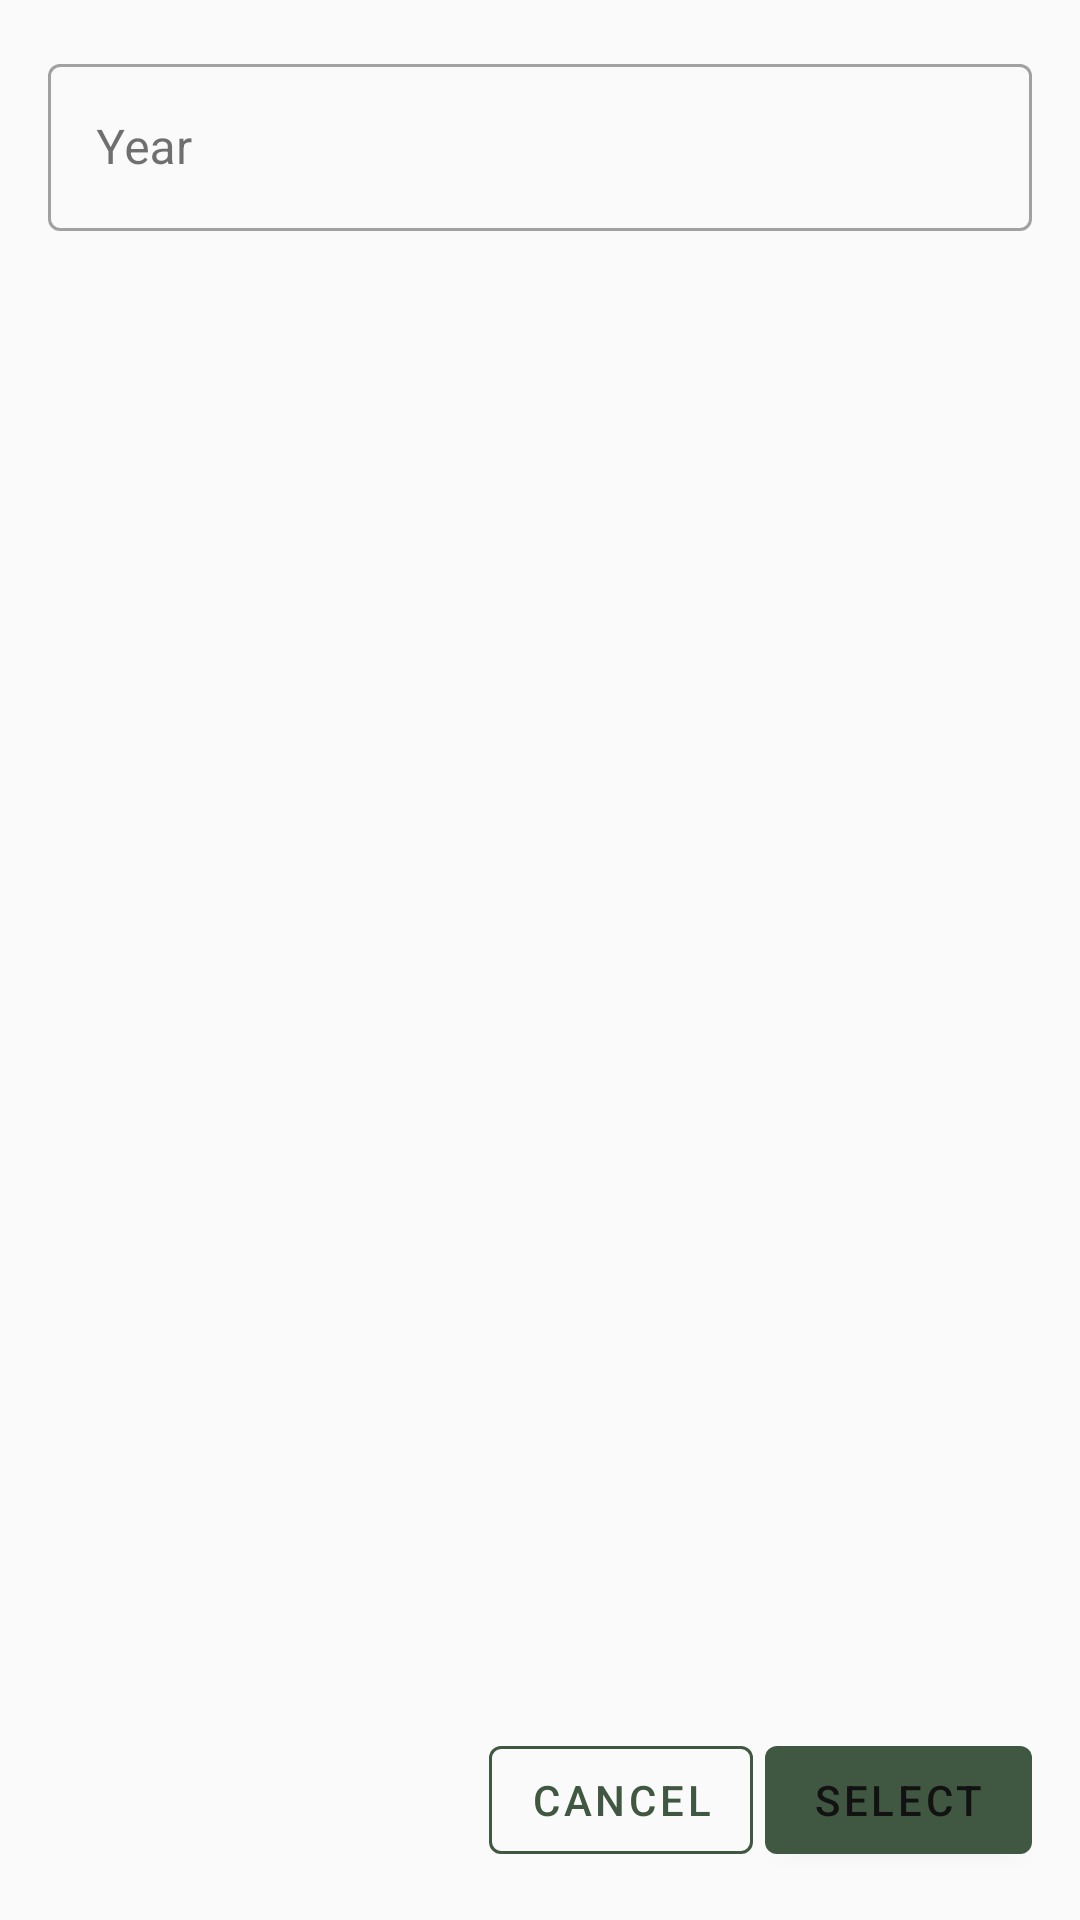

The Android layout XML behind this screen, and the referenced resources:
<!-- AndroidManifest.xml: application theme AppDefault -->
<!-- res/layout/dialog_year_selector.xml -->
<?xml version="1.0" encoding="utf-8"?>
<LinearLayout xmlns:android="http://schemas.android.com/apk/res/android"
        xmlns:app="http://schemas.android.com/apk/res-auto"
        android:orientation="vertical"
        android:layout_width="match_parent"
        android:layout_height="wrap_content"
        android:padding="16dp"
        android:gravity="center_horizontal">

    <com.google.android.material.textfield.TextInputLayout
            android:id="@+id/year_selector_input_layout"
            android:layout_width="match_parent"
            android:layout_height="wrap_content"
            android:inputType="number"
            style="@style/Widget.MaterialComponents.TextInputLayout.OutlinedBox">

        <com.google.android.material.textfield.TextInputEditText
                android:id="@+id/year_selector_value"
                android:layout_width="match_parent"
                android:layout_height="wrap_content"
                android:hint="@string/year_selector_dialog_year_hint"
                android:maxLength="4"
                android:inputType="number" />
    </com.google.android.material.textfield.TextInputLayout>

    <LinearLayout
            android:layout_width="match_parent"
            android:layout_height="match_parent"
            android:orientation="horizontal"
            android:gravity="end|bottom"
            android:layout_marginTop="8dp">

        <com.google.android.material.button.MaterialButton
                android:id="@+id/year_dialog_negative_button"
                android:layout_width="wrap_content"
                android:layout_height="wrap_content"
                android:text="@string/cancel"
                android:layout_marginEnd="4dp"
                style="@style/Widget.MaterialComponents.Button.TextButton"
                app:strokeColor="@color/primary"
                app:strokeWidth="1dp" />

        <com.google.android.material.button.MaterialButton
                android:id="@+id/year_dialog_positive_button"
                android:layout_width="wrap_content"
                android:layout_height="wrap_content"
                android:text="@string/year_selector_dialog_positive_button" />

    </LinearLayout>

</LinearLayout>
<!-- resources referenced by this layout -->
<resources>
  <color name="primary">#405742</color>
  <string name="cancel">Cancel</string>
  <string name="year_selector_dialog_positive_button">Select</string>
  <string name="year_selector_dialog_year_hint">Year</string>
  <style name="AppDefault" parent="AppTheme">
          <item name="colorPrimary">@color/primary</item>
          <item name="colorPrimaryDark">@color/primaryDark</item>
          <item name="colorPrimaryVariant">@color/primaryDark</item>
          <item name="colorSecondary">@color/secondary</item>
          <item name="colorSecondaryVariant">@color/secondaryVariant</item>
          <item name="android:colorBackground">@color/background</item>
          <item name="colorSurface">@color/surface</item>
          <item name="colorError">@color/error</item>
          <item name="colorOnPrimary">@color/onPrimary</item>
          <item name="colorOnSecondary">@color/onSecondary</item>
          <item name="colorOnBackground">@color/onBackground</item>
          <item name="colorOnSurface">@color/onSurface</item>
          <item name="colorOnError">@color/onError</item>
      </style>
  <style name="AppTheme" parent="Theme.MaterialComponents.DayNight.NoActionBar" />
  <color name="primaryDark">#C7C7C7</color>
  <color name="secondary">#405742</color>
  <color name="secondaryVariant">#CED2BA</color>
  <color name="background">#FAFAFA</color>
  <color name="surface">#FAFAFA</color>
  <color name="error">#b00020</color>
  <color name="onPrimary">#121212</color>
  <color name="onSecondary">#FAFAFA</color>
  <color name="onBackground">#121212</color>
  <color name="onSurface">#121212</color>
  <color name="onError">#FAFAFA</color>
</resources>
